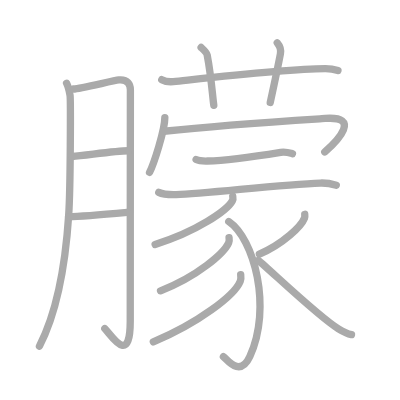
t = 0.00 s
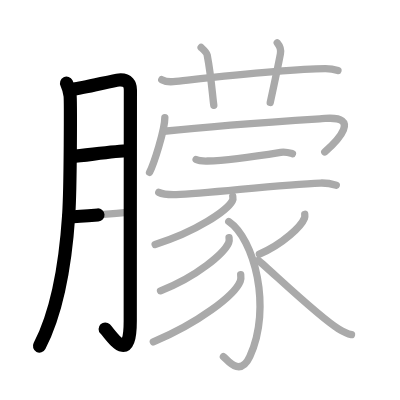
t = 3.50 s
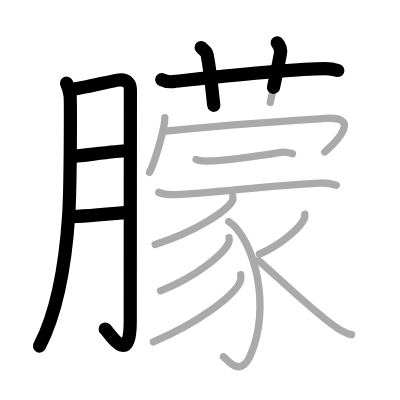
t = 6.75 s
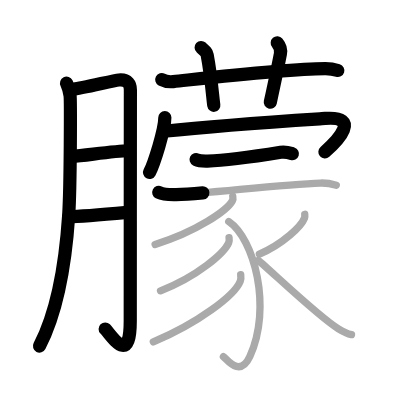
t = 10.25 s
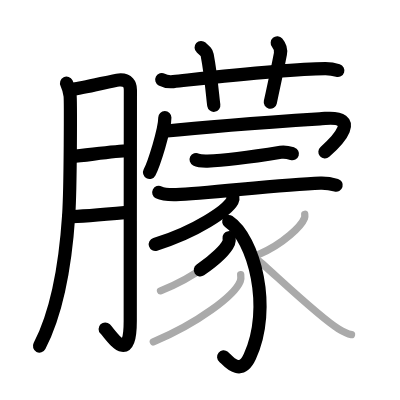
t = 13.50 s
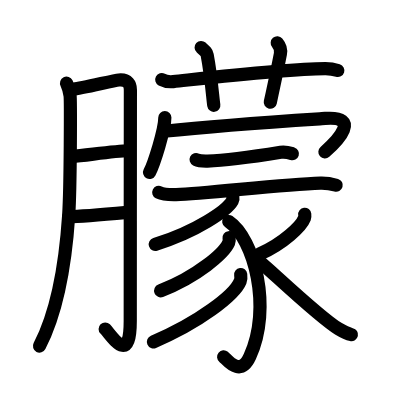
t = 17.00 s

The animated SVG that drew these frames (rendered in a browser with its animation timeline set to each time). Animation: 17 SMIL elements (animate=17); one cycle of 17.00 s.

<?xml version="1.0" standalone="no"?>
<!DOCTYPE svg PUBLIC "-//W3C//DTD SVG 1.1//EN"   "http://www.w3.org/Graphics/SVG/1.1/DTD/svg11.dtd">
<svg width="400px" height="400px"  version="1.1" xmlns="http://www.w3.org/2000/svg">
  <defs>
    <marker id="Triangle" viewBox="0 0 10 10" refX="0" refY="5" markerUnits="strokeWidth" markerWidth="3" style="stroke-opacity:0%;fill:#aaaaaa;" markerHeight="2" orient="auto">
      <path d="M 0 0 L 10 5 L 0 10 z" />
    </marker>
    
    <marker id="Arrow" viewBox="0 0 10 10" refX="5" refY="5" markerUnits="strokeWidth" markerWidth="1.8" style="stroke-opacity:0%;fill:#770000;" markerHeight="2" orient="auto">
      <path d="M 0 4 L 6 4 L 4 1 L 10 5 L 4 9 L 6 6 L 0 6 z" />
        <circle cx="5" cy="5" r="5" />
      </marker>
    
    <marker id="TriangleRed" viewBox="0 0 10 10" refX="0" refY="5" markerUnits="strokeWidth" markerWidth="3" style="stroke-opacity:0%;fill:#CC0000;" markerHeight="2" orient="auto">
      <path d="M 0 0 L 10 5 L 0 10 z" />
    </marker>
    
    <marker id="ArrowRed" viewBox="0 0 10 10" refX="5" refY="5" markerUnits="strokeWidth" markerWidth="1.8" style="stroke-opacity:0%;fill:#CC0000;" markerHeight="2" orient="auto">
      <path d="M 0 4 L 6 4 L 4 1 L 10 5 L 4 9 L 6 6 L 0 6 z" />
        <circle cx="5" cy="5" r="5" />
      </marker>
    
  </defs>
  
  <path style="fill:#ffffff; fill-opacity:100%; fill-rule:evenodd; stroke-width:0;" d="M 0 0 L 400px 0 L 400px 400px L 0 400px L 0 0" />

  <g transform="scale(3.6697247706422 3.6697247706422)">
<path style="fill:none; fill-opacity:0%; fill-rule:evenodd; stroke:#aaaaaa; stroke-opacity:100%; stroke-width: 1.5pt; stroke-linejoin:round; stroke-linecap:round;" d="M18.14 22.68c0.47 0.95 0.79 2.38 0.95 3.3c0.16 0.92 0.14 24.9-0.37 32.63c-0.72 11-2.47 25.08-7.97 35.72"></path>
<path style="fill:none; fill-opacity:0%; fill-rule:evenodd; stroke:#aaaaaa; stroke-opacity:100%; stroke-width: 1.5pt; stroke-linejoin:round; stroke-linecap:round;" d="M20.03 24.25c1.89-0.06 10.94-2.34 12.35-2.46c2.52-0.23 3.15 1.31 3.15 2.67c0 3.23-0.04 44.72-0.04 63.05c0 12.61-5.32 3.55-6.93 2.04"></path>
<path style="fill:none; fill-opacity:0%; fill-rule:evenodd; stroke:#aaaaaa; stroke-opacity:100%; stroke-width: 1.5pt; stroke-linejoin:round; stroke-linecap:round;" d="M19.6 42.65c4.15-0.35 11.74-1.54 15.38-1.57"></path>
<path style="fill:none; fill-opacity:0%; fill-rule:evenodd; stroke:#aaaaaa; stroke-opacity:100%; stroke-width: 1.5pt; stroke-linejoin:round; stroke-linecap:round;" d="M18.68 59.09c3.42-0.08 11.35-0.78 15.99-1.2"></path>
<path style="fill:none; fill-opacity:0%; fill-rule:evenodd; stroke:#aaaaaa; stroke-opacity:100%; stroke-width: 1.5pt; stroke-linejoin:round; stroke-linecap:round;" d="M44.08 21.71c0.99 0.53 2.14 0.63 3.14 0.53c9.11-0.96 30.9-3.46 41.4-3.53c1.65-0.01 2.64 0.25 3.47 0.51"></path>
<path style="fill:none; fill-opacity:0%; fill-rule:evenodd; stroke:#aaaaaa; stroke-opacity:100%; stroke-width: 1.5pt; stroke-linejoin:round; stroke-linecap:round;" d="M54.81 12.94c1.15 1.05 1.52 1.37 1.64 2.01c1.15 6.04 1.48 11.54 1.81 13.74"></path>
<path style="fill:none; fill-opacity:0%; fill-rule:evenodd; stroke:#aaaaaa; stroke-opacity:100%; stroke-width: 1.5pt; stroke-linejoin:round; stroke-linecap:round;" d="M75.55 11.69c0.64 0.75 1.07 1.89 0.86 2.99c-0.64 3.36-1.84 8.97-2.77 13.26"></path>
<path style="fill:none; fill-opacity:0%; fill-rule:evenodd; stroke:#aaaaaa; stroke-opacity:100%; stroke-width: 1.5pt; stroke-linejoin:round; stroke-linecap:round;" d="M44.92 32.04c0 3.38-3 12.68-4.17 14.93"></path>
<path style="fill:none; fill-opacity:0%; fill-rule:evenodd; stroke:#aaaaaa; stroke-opacity:100%; stroke-width: 1.5pt; stroke-linejoin:round; stroke-linecap:round;" d="M44.68 35.76c17.07-1.82 42.42-3.37 43.92-3.48c9.77-0.7 3.56 5.91-0.1 9.13"></path>
<path style="fill:none; fill-opacity:0%; fill-rule:evenodd; stroke:#aaaaaa; stroke-opacity:100%; stroke-width: 1.5pt; stroke-linejoin:round; stroke-linecap:round;" d="M53.44 43.47c0.81 0.41 2.29 0.43 3.1 0.41c4.43-0.12 12.56-1.19 19.95-2.39c1.34-0.22 2.54 0.19 3.21 0.4"></path>
<path style="fill:none; fill-opacity:0%; fill-rule:evenodd; stroke:#aaaaaa; stroke-opacity:100%; stroke-width: 1.5pt; stroke-linejoin:round; stroke-linecap:round;" d="M43.26 52.42c1.23 0.62 3.48 0.65 4.72 0.62c8.42-0.24 28.47-2.84 39.35-3.16c2.05-0.06 3.28 0.29 4.31 0.6"></path>
<path style="fill:none; fill-opacity:0%; fill-rule:evenodd; stroke:#aaaaaa; stroke-opacity:100%; stroke-width: 1.5pt; stroke-linejoin:round; stroke-linecap:round;" d="M63.43 53.5c0.06 0.31 0.12 0.8-0.12 1.24c-1.44 2.61-9.72 8.35-21.04 11.86"></path>
<path style="fill:none; fill-opacity:0%; fill-rule:evenodd; stroke:#aaaaaa; stroke-opacity:100%; stroke-width: 1.5pt; stroke-linejoin:round; stroke-linecap:round;" d="M62.33 60.36c6.94 4.68 11.87 23.51 5.75 36.8c-2.7 5.86-6.29 0.7-7.2 0.04"></path>
<path style="fill:none; fill-opacity:0%; fill-rule:evenodd; stroke:#aaaaaa; stroke-opacity:100%; stroke-width: 1.5pt; stroke-linejoin:round; stroke-linecap:round;" d="M62.42 64.78c0.05 0.34 0.11 0.88-0.1 1.37c-1.27 2.88-8.58 9.22-18.57 13.1"></path>
<path style="fill:none; fill-opacity:0%; fill-rule:evenodd; stroke:#aaaaaa; stroke-opacity:100%; stroke-width: 1.5pt; stroke-linejoin:round; stroke-linecap:round;" d="M65.59 74.82c0.06 0.46 0.14 1.18-0.13 1.83c-1.57 3.87-11.38 11.32-23.68 16.52"></path>
<path style="fill:none; fill-opacity:0%; fill-rule:evenodd; stroke:#aaaaaa; stroke-opacity:100%; stroke-width: 1.5pt; stroke-linejoin:round; stroke-linecap:round;" d="M83.04 58.4c0.03 0.25 0.07 0.66-0.07 1.03c-0.84 2.17-5.68 6.92-12.29 9.83"></path>
<path style="fill:none; fill-opacity:0%; fill-rule:evenodd; stroke:#aaaaaa; stroke-opacity:100%; stroke-width: 1.5pt; stroke-linejoin:round; stroke-linecap:round;" d="M70.38 70.93c3.38 2.78 16.6 15.5 21.85 18.66c1.3 0.79 2.31 1.32 3.55 1.59"></path>

<path style="fill:none; fill-opacity:0%; fill-rule:evenodd; stroke:#000000; stroke-opacity:100%; stroke-width: 2.7pt; stroke-linejoin:round; stroke-linecap:round;" d="M18.14 22.68c0.47 0.95 0.79 2.38 0.95 3.3c0.16 0.92 0.14 24.9-0.37 32.63c-0.72 11-2.47 25.08-7.97 35.72" pathLength="100" stroke-dashoffset="100" stroke-dasharray="100 105"><animate id="dashAnim1" attributeName="stroke-dashoffset" from="100" to="0" dur="1s" calcMode="linear" fill="freeze"/></path>
<path style="fill:none; fill-opacity:0%; fill-rule:evenodd; stroke:#000000; stroke-opacity:100%; stroke-width: 2.7pt; stroke-linejoin:round; stroke-linecap:round;" d="M20.03 24.25c1.89-0.06 10.94-2.34 12.35-2.46c2.52-0.23 3.15 1.31 3.15 2.67c0 3.23-0.04 44.72-0.04 63.05c0 12.61-5.32 3.55-6.93 2.04" pathLength="100" stroke-dashoffset="100" stroke-dasharray="100 105"><animate id="dashAnim2" attributeName="stroke-dashoffset" from="100" to="0" dur="1s" calcMode="linear" begin="dashAnim1.end" fill="freeze"/></path>
<path style="fill:none; fill-opacity:0%; fill-rule:evenodd; stroke:#000000; stroke-opacity:100%; stroke-width: 2.7pt; stroke-linejoin:round; stroke-linecap:round;" d="M19.6 42.65c4.15-0.35 11.74-1.54 15.38-1.57" pathLength="100" stroke-dashoffset="100" stroke-dasharray="100 105"><animate id="dashAnim3" attributeName="stroke-dashoffset" from="100" to="0" dur="1s" calcMode="linear" begin="dashAnim2.end" fill="freeze"/></path>
<path style="fill:none; fill-opacity:0%; fill-rule:evenodd; stroke:#000000; stroke-opacity:100%; stroke-width: 2.7pt; stroke-linejoin:round; stroke-linecap:round;" d="M18.68 59.09c3.42-0.08 11.35-0.78 15.99-1.2" pathLength="100" stroke-dashoffset="100" stroke-dasharray="100 105"><animate id="dashAnim4" attributeName="stroke-dashoffset" from="100" to="0" dur="1s" calcMode="linear" begin="dashAnim3.end" fill="freeze"/></path>
<path style="fill:none; fill-opacity:0%; fill-rule:evenodd; stroke:#000000; stroke-opacity:100%; stroke-width: 2.7pt; stroke-linejoin:round; stroke-linecap:round;" d="M44.08 21.71c0.99 0.53 2.14 0.63 3.14 0.53c9.11-0.96 30.9-3.46 41.4-3.53c1.65-0.01 2.64 0.25 3.47 0.51" pathLength="100" stroke-dashoffset="100" stroke-dasharray="100 105"><animate id="dashAnim5" attributeName="stroke-dashoffset" from="100" to="0" dur="1s" calcMode="linear" begin="dashAnim4.end" fill="freeze"/></path>
<path style="fill:none; fill-opacity:0%; fill-rule:evenodd; stroke:#000000; stroke-opacity:100%; stroke-width: 2.7pt; stroke-linejoin:round; stroke-linecap:round;" d="M54.81 12.94c1.15 1.05 1.52 1.37 1.64 2.01c1.15 6.04 1.48 11.54 1.81 13.74" pathLength="100" stroke-dashoffset="100" stroke-dasharray="100 105"><animate id="dashAnim6" attributeName="stroke-dashoffset" from="100" to="0" dur="1s" calcMode="linear" begin="dashAnim5.end" fill="freeze"/></path>
<path style="fill:none; fill-opacity:0%; fill-rule:evenodd; stroke:#000000; stroke-opacity:100%; stroke-width: 2.7pt; stroke-linejoin:round; stroke-linecap:round;" d="M75.55 11.69c0.64 0.75 1.07 1.89 0.86 2.99c-0.64 3.36-1.84 8.97-2.77 13.26" pathLength="100" stroke-dashoffset="100" stroke-dasharray="100 105"><animate id="dashAnim7" attributeName="stroke-dashoffset" from="100" to="0" dur="1s" calcMode="linear" begin="dashAnim6.end" fill="freeze"/></path>
<path style="fill:none; fill-opacity:0%; fill-rule:evenodd; stroke:#000000; stroke-opacity:100%; stroke-width: 2.7pt; stroke-linejoin:round; stroke-linecap:round;" d="M44.92 32.04c0 3.38-3 12.68-4.17 14.93" pathLength="100" stroke-dashoffset="100" stroke-dasharray="100 105"><animate id="dashAnim8" attributeName="stroke-dashoffset" from="100" to="0" dur="1s" calcMode="linear" begin="dashAnim7.end" fill="freeze"/></path>
<path style="fill:none; fill-opacity:0%; fill-rule:evenodd; stroke:#000000; stroke-opacity:100%; stroke-width: 2.7pt; stroke-linejoin:round; stroke-linecap:round;" d="M44.68 35.76c17.07-1.82 42.42-3.37 43.92-3.48c9.77-0.7 3.56 5.91-0.1 9.13" pathLength="100" stroke-dashoffset="100" stroke-dasharray="100 105"><animate id="dashAnim9" attributeName="stroke-dashoffset" from="100" to="0" dur="1s" calcMode="linear" begin="dashAnim8.end" fill="freeze"/></path>
<path style="fill:none; fill-opacity:0%; fill-rule:evenodd; stroke:#000000; stroke-opacity:100%; stroke-width: 2.7pt; stroke-linejoin:round; stroke-linecap:round;" d="M53.44 43.47c0.81 0.41 2.29 0.43 3.1 0.41c4.43-0.12 12.56-1.19 19.95-2.39c1.34-0.22 2.54 0.19 3.21 0.4" pathLength="100" stroke-dashoffset="100" stroke-dasharray="100 105"><animate id="dashAnim10" attributeName="stroke-dashoffset" from="100" to="0" dur="1s" calcMode="linear" begin="dashAnim9.end" fill="freeze"/></path>
<path style="fill:none; fill-opacity:0%; fill-rule:evenodd; stroke:#000000; stroke-opacity:100%; stroke-width: 2.7pt; stroke-linejoin:round; stroke-linecap:round;" d="M43.26 52.42c1.23 0.62 3.48 0.65 4.72 0.62c8.42-0.24 28.47-2.84 39.35-3.16c2.05-0.06 3.28 0.29 4.31 0.6" pathLength="100" stroke-dashoffset="100" stroke-dasharray="100 105"><animate id="dashAnim11" attributeName="stroke-dashoffset" from="100" to="0" dur="1s" calcMode="linear" begin="dashAnim10.end" fill="freeze"/></path>
<path style="fill:none; fill-opacity:0%; fill-rule:evenodd; stroke:#000000; stroke-opacity:100%; stroke-width: 2.7pt; stroke-linejoin:round; stroke-linecap:round;" d="M63.43 53.5c0.06 0.31 0.12 0.8-0.12 1.24c-1.44 2.61-9.72 8.35-21.04 11.86" pathLength="100" stroke-dashoffset="100" stroke-dasharray="100 105"><animate id="dashAnim12" attributeName="stroke-dashoffset" from="100" to="0" dur="1s" calcMode="linear" begin="dashAnim11.end" fill="freeze"/></path>
<path style="fill:none; fill-opacity:0%; fill-rule:evenodd; stroke:#000000; stroke-opacity:100%; stroke-width: 2.7pt; stroke-linejoin:round; stroke-linecap:round;" d="M62.33 60.36c6.94 4.68 11.87 23.51 5.75 36.8c-2.7 5.86-6.29 0.7-7.2 0.04" pathLength="100" stroke-dashoffset="100" stroke-dasharray="100 105"><animate id="dashAnim13" attributeName="stroke-dashoffset" from="100" to="0" dur="1s" calcMode="linear" begin="dashAnim12.end" fill="freeze"/></path>
<path style="fill:none; fill-opacity:0%; fill-rule:evenodd; stroke:#000000; stroke-opacity:100%; stroke-width: 2.7pt; stroke-linejoin:round; stroke-linecap:round;" d="M62.42 64.78c0.05 0.34 0.11 0.88-0.1 1.37c-1.27 2.88-8.58 9.22-18.57 13.1" pathLength="100" stroke-dashoffset="100" stroke-dasharray="100 105"><animate id="dashAnim14" attributeName="stroke-dashoffset" from="100" to="0" dur="1s" calcMode="linear" begin="dashAnim13.end" fill="freeze"/></path>
<path style="fill:none; fill-opacity:0%; fill-rule:evenodd; stroke:#000000; stroke-opacity:100%; stroke-width: 2.7pt; stroke-linejoin:round; stroke-linecap:round;" d="M65.59 74.82c0.06 0.46 0.14 1.18-0.13 1.83c-1.57 3.87-11.38 11.32-23.68 16.52" pathLength="100" stroke-dashoffset="100" stroke-dasharray="100 105"><animate id="dashAnim15" attributeName="stroke-dashoffset" from="100" to="0" dur="1s" calcMode="linear" begin="dashAnim14.end" fill="freeze"/></path>
<path style="fill:none; fill-opacity:0%; fill-rule:evenodd; stroke:#000000; stroke-opacity:100%; stroke-width: 2.7pt; stroke-linejoin:round; stroke-linecap:round;" d="M83.04 58.4c0.03 0.25 0.07 0.66-0.07 1.03c-0.84 2.17-5.68 6.92-12.29 9.83" pathLength="100" stroke-dashoffset="100" stroke-dasharray="100 105"><animate id="dashAnim16" attributeName="stroke-dashoffset" from="100" to="0" dur="1s" calcMode="linear" begin="dashAnim15.end" fill="freeze"/></path>
<path style="fill:none; fill-opacity:0%; fill-rule:evenodd; stroke:#000000; stroke-opacity:100%; stroke-width: 2.7pt; stroke-linejoin:round; stroke-linecap:round;" d="M70.38 70.93c3.38 2.78 16.6 15.5 21.85 18.66c1.3 0.79 2.31 1.32 3.55 1.59" pathLength="100" stroke-dashoffset="100" stroke-dasharray="100 105"><animate id="dashAnim17" attributeName="stroke-dashoffset" from="100" to="0" dur="1s" calcMode="linear" begin="dashAnim16.end" fill="freeze"/></path>

</g>

</svg>  
          
